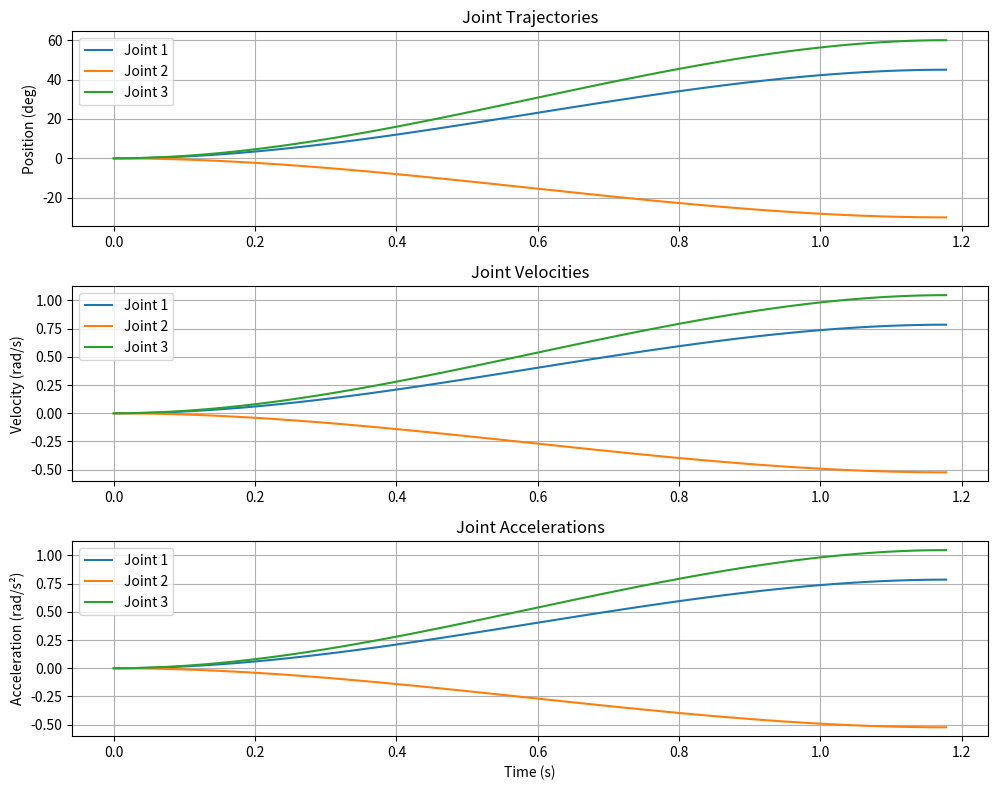

Generate this figure with matplotlib:
"""
관절 궤적 계획기

핵심 기능:
- 부드러운 관절 궤적 생성
- 3차 다항식 보간
"""
import numpy as np
import matplotlib.pyplot as plt

class TrajectoryPlanner:
    def __init__(self, time_step=0.01):
        """
        궤적 계획기 초기화
        Args:
            time_step: 시간 간격 (초)
        """
        self.time_step = time_step
        self.trajectory = None

    def _cubic_interpolation(self, t, t_total, q0, qf):
        """
        3차 다항식 보간
        Args:
            t: 현재 시간
            t_total: 전체 시간
            q0: 시작 위치
            qf: 종료 위치
        Returns:
            보간된 위치
        """
        # 시간 정규화 [0, 1]
        s = t / t_total
        
        # 3차 다항식 계수 (부드러운 시작/정지)
        # q(s) = q0 + (qf - q0) * (3s² - 2s³)
        return q0 + (qf - q0) * (3 * s**2 - 2 * s**3)

    def plan(self, start_joint_radians, end_joint_radians, max_velocities, time_to_go=None):
        """
        관절 궤적 계획
        Args:
            start_joint_radians: 시작 관절 각도 (라디안)
            end_joint_radians: 목표 관절 각도 (라디안)
            max_velocities: 각 관절의 최대 각속도 (rad/s) - 시간 계산용
            time_to_go: 이동 시간 (초)
        Returns:
            관절 각도 궤적 배열
        """
        start_pos = np.array(start_joint_radians)
        end_pos = np.array(end_joint_radians)
        max_vels = np.array(max_velocities)
        
        # Calculate distances and required times
        distances = np.abs(end_pos - start_pos)
        
        # Handle zero movement case
        if np.allclose(distances, 0, atol=1e-6):
            # No movement needed - return stationary trajectory
            num_points = max(2, int(0.1 / self.time_step))  # Minimum 0.1 second
            time_points = np.linspace(0, 0.1, num_points)
            
            num_joints = len(start_pos)
            self.trajectory = np.tile(start_pos, (num_points, 1))
            
            return {
                'radians': self.trajectory,
                'time_points': time_points
            }
        
        if time_to_go is None:
            # Calculate minimum time needed based on max velocities
            # For third-order polynomial, peak velocity ≈ 1.5 × average velocity
            # So: time ≥ 1.5 × distance / max_velocity to respect velocity limits
            times = 1.5 * distances / max_vels
            time_to_go = np.max(times)
            time_to_go = max(time_to_go, 0.1)  # Minimum 0.1 seconds
        
        # Generate time points
        num_points = int(time_to_go / self.time_step) + 1
        time_points = np.linspace(0, time_to_go, num_points)
        
        # Initialize arrays for all joints
        num_joints = len(start_pos)
        self.trajectory = np.zeros((num_points, num_joints))
        
        # Generate trajectories for all joints
        for i in range(num_joints):
            for j, t in enumerate(time_points):
                self.trajectory[j, i] = self._cubic_interpolation(
                    t, time_to_go, start_pos[i], end_pos[i]
                )

        return {
            'radians': self.trajectory,
            'time_points': time_points
        }

    def get_trajectory(self):
        """Get the planned trajectory in radians"""
        return self.trajectory


def main():
    """Test function for TrajectoryPlanner"""
    print("=== Testing TrajectoryPlanner ===")
    
    # Initialize planner
    planner = TrajectoryPlanner(time_step=0.01)
    print(f"Initialized TrajectoryPlanner with time_step = {planner.time_step}s")
    
    # Test 1: Simple 3-joint trajectory
    print("\n--- Test 1: Simple 3-Joint Trajectory ---")
    start_angles = np.array([0.0, 0.0, 0.0])
    target_angles = np.array([np.pi/4, -np.pi/6, np.pi/3])
    max_vels = np.array([1.0, 1.5, 2.0])  # rad/s
    
    result1 = planner.plan(
        start_joint_radians=start_angles,
        end_joint_radians=target_angles,
        max_velocities=max_vels
    )
    
    print(f"Start angles (deg): {np.rad2deg(start_angles)}")
    print(f"Target angles (deg): {np.rad2deg(target_angles)}")
    print(f"Max velocities (rad/s): {max_vels}")
    print(f"Trajectory duration: {result1['time_points'][-1]:.3f}s")
    print(f"Number of trajectory points: {len(result1['time_points'])}")
    print(f"Final angles (deg): {np.rad2deg(result1['radians'][-1])}")
    
    # Test 2: Fixed time trajectory
    print("\n--- Test 2: Fixed Time Trajectory ---")
    fixed_time = 3.0  # seconds
    
    result2 = planner.plan(
        start_joint_radians=start_angles,
        end_joint_radians=target_angles,
        max_velocities=max_vels,
        time_to_go=fixed_time
    )
    
    print(f"Fixed time duration: {fixed_time}s")
    print(f"Actual duration: {result2['time_points'][-1]:.3f}s")
    print(f"Final angles (deg): {np.rad2deg(result2['radians'][-1])}")
    
    # Test 3: Large angle movement
    print("\n--- Test 3: Large Angle Movement ---")
    large_start = np.array([-np.pi/2, -np.pi/3, -np.pi/4])
    large_target = np.array([np.pi/2, np.pi/3, np.pi/4])
    
    result3 = planner.plan(
        start_joint_radians=large_start,
        end_joint_radians=large_target,
        max_velocities=max_vels
    )
    
    print(f"Start angles (deg): {np.rad2deg(large_start)}")
    print(f"Target angles (deg): {np.rad2deg(large_target)}")
    print(f"Angular distances (deg): {np.rad2deg(np.abs(large_target - large_start))}")
    print(f"Trajectory duration: {result3['time_points'][-1]:.3f}s")
    
    # Test 4: Trajectory smoothness analysis
    print("\n--- Test 4: Trajectory Smoothness Analysis ---")
    
    # Calculate position, velocity, and acceleration statistics
    pos_range = np.ptp(result1['radians'], axis=0)  # peak-to-peak range
    vel_max = np.max(np.abs(result1['radians']), axis=0)
    
    print("Joint-wise analysis:")
    for i in range(len(start_angles)):
        status = "✅" if vel_max[i] <= max_vels[i] else "❌"
        print(f"  Joint {i+1}: {status}")
        print(f"    Position range (deg): {np.rad2deg(pos_range[i]):.2f}")
        print(f"    Max velocity (rad/s): {vel_max[i]:.3f} (limit: {max_vels[i]:.3f})")
    
    # Test 5: Zero movement (should handle gracefully)
    print("\n--- Test 5: Zero Movement Test ---")
    same_angles = np.array([0.5, -0.3, 0.8])
    
    result5 = planner.plan(
        start_joint_radians=same_angles,
        end_joint_radians=same_angles,
        max_velocities=max_vels
    )
    
    print(f"Zero movement duration: {result5['time_points'][-1]:.3f}s")
    print(f"Max velocities in zero movement: {np.max(np.abs(result5['radians'] - same_angles)):.6f}")
    print(f"Position error: {np.max(np.abs(result5['radians'] - same_angles)):.6f}")
    print(f"Number of trajectory points: {len(result5['time_points'])}")
    print(f"All positions identical: {np.allclose(result5['radians'], same_angles)}")
    
    # Visualization test (if matplotlib is available)
    try:
        print("\n--- Test 6: Trajectory Visualization ---")
        fig, axes = plt.subplots(3, 1, figsize=(10, 8))
        
        time_points = result1['time_points']
        
        # Plot positions
        axes[0].plot(time_points, np.rad2deg(result1['radians']))
        axes[0].set_ylabel('Position (deg)')
        axes[0].set_title('Joint Trajectories')
        axes[0].legend([f'Joint {i+1}' for i in range(len(start_angles))])
        axes[0].grid(True)
        
        # Plot velocities
        axes[1].plot(time_points, result1['radians'])
        axes[1].set_ylabel('Velocity (rad/s)')
        axes[1].set_title('Joint Velocities')
        axes[1].legend([f'Joint {i+1}' for i in range(len(start_angles))])
        axes[1].grid(True)
        
        # Plot accelerations
        axes[2].plot(time_points, result1['radians'])
        axes[2].set_ylabel('Acceleration (rad/s²)')
        axes[2].set_xlabel('Time (s)')
        axes[2].set_title('Joint Accelerations')
        axes[2].legend([f'Joint {i+1}' for i in range(len(start_angles))])
        axes[2].grid(True)
        
        plt.tight_layout()
        plt.savefig('trajectory_test_results.png', dpi=150, bbox_inches='tight')
        print("Trajectory plots saved as 'trajectory_test_results.png'")
        
    except ImportError:
        print("Matplotlib not available, skipping visualization")
    
    print("\n=== TrajectoryPlanner Testing Complete ===")


if __name__ == "__main__":
    main()
